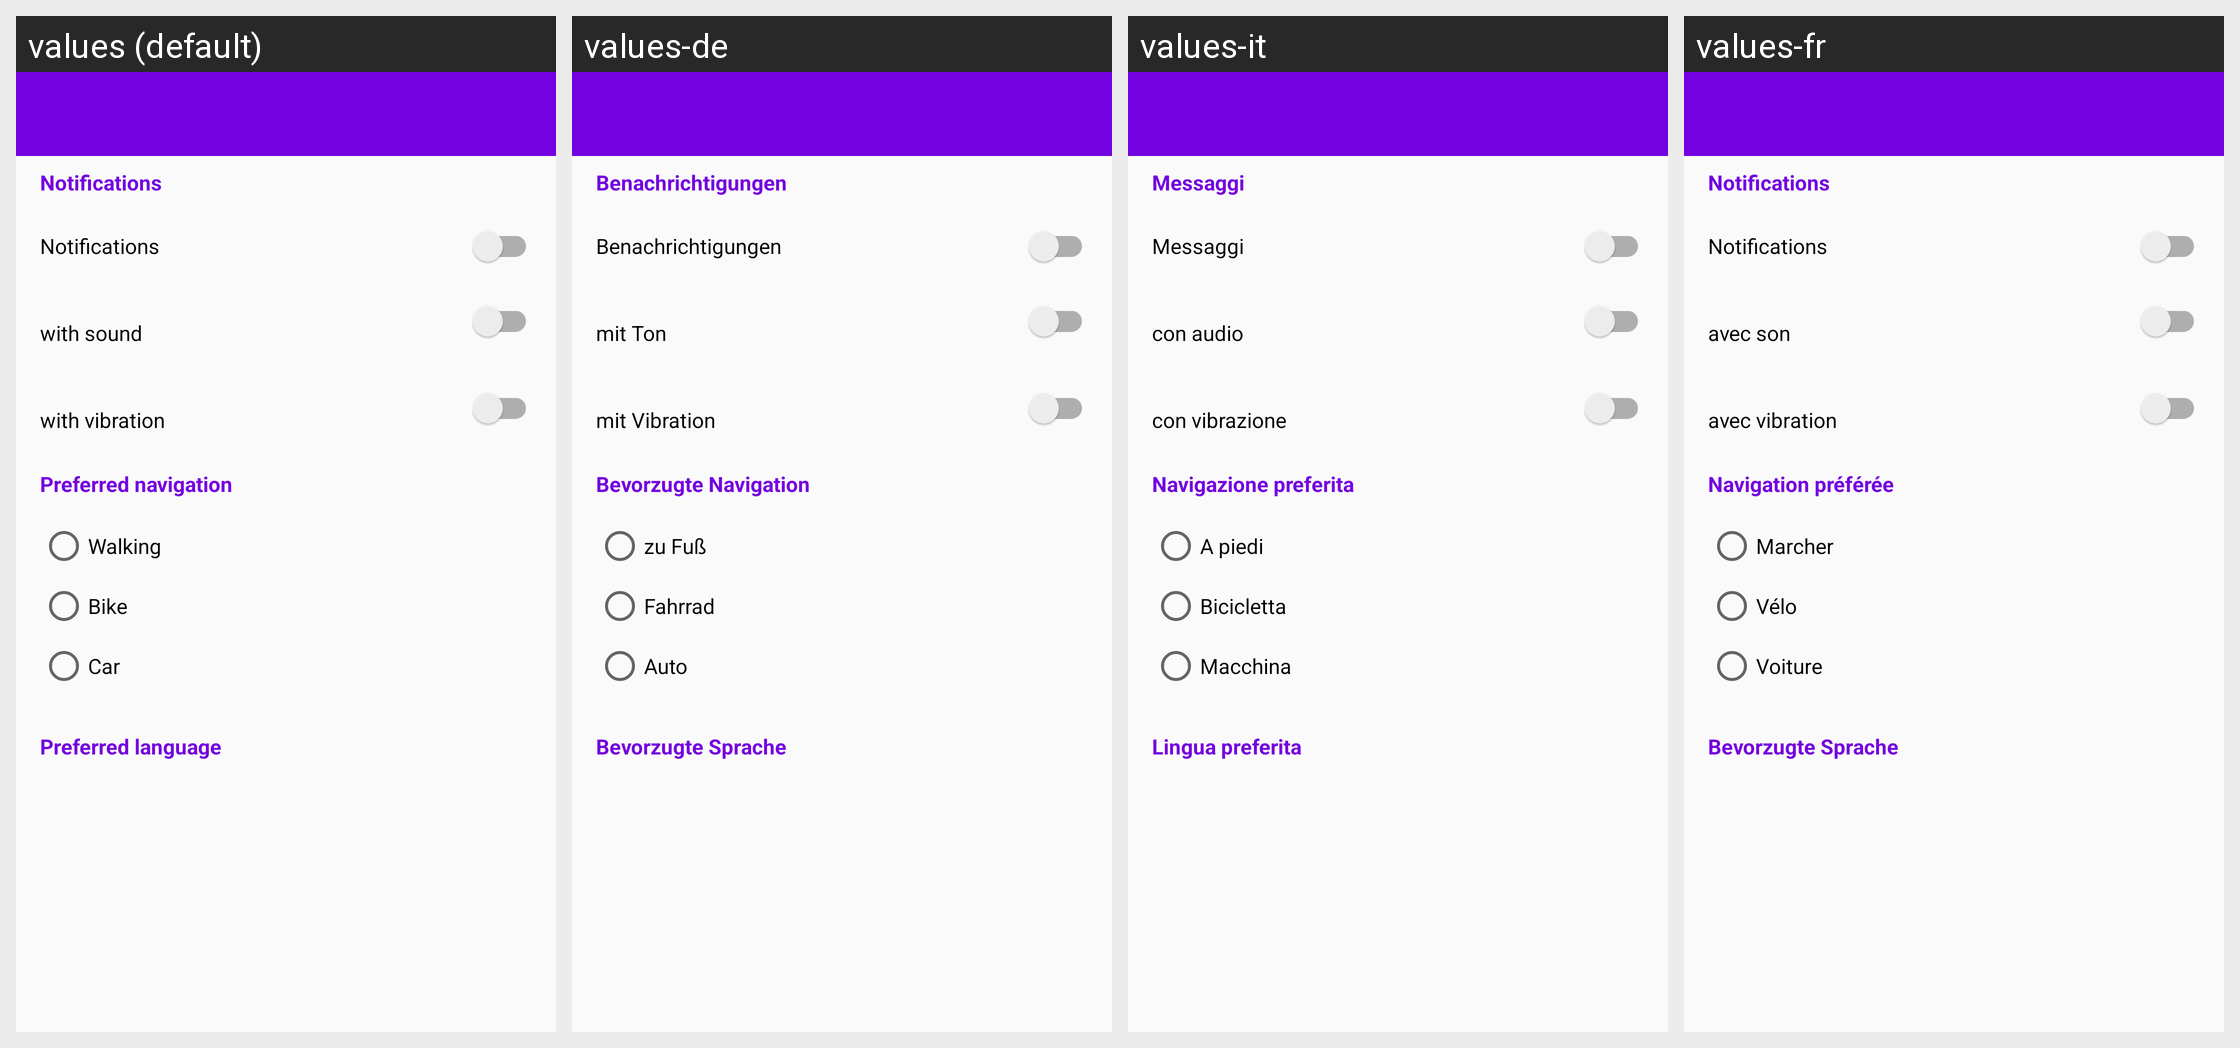

For this localized Android screen grid, give each drawn string resource with its value in every locale shown.
Android screen res/layout/fragment_settings.xml rendered under 4 locales, left to right: values (default), values-de, values-it, values-fr. Device: Nexus 5 (rendered at 1080×1920; each locale shown at half size, 540×960, under a caption strip naming it); theme AppTheme.
Other locales in the repository, not shown: values-en, values-nl, values-sk, values-sl, values-tr.
Strings drawn on this screen, with the default value and each locale's value (text and hints the layout hard-codes, and strings that could not be matched under every locale, appear in the picture but are not listed):

settings_fragment_notification_title
  values: Notifications
  values-de: Benachrichtigungen
  values-it: Messaggi
  values-fr: Notifications

settings_fragment_notifications
  values: Notifications
  values-de: Benachrichtigungen
  values-it: Messaggi
  values-fr: Notifications

settings_fragment_notification_sound
  values: with sound
  values-de: mit Ton
  values-it: con audio
  values-fr: avec son

settings_fragment_notification_vibration
  values: with vibration
  values-de: mit Vibration
  values-it: con vibrazione
  values-fr: avec vibration

settings_fragment_navigation_title
  values: Preferred navigation
  values-de: Bevorzugte Navigation
  values-it: Navigazione preferita
  values-fr: Navigation préférée

settings_fragment_navigation_walking
  values: Walking
  values-de: zu Fuß
  values-it: A piedi
  values-fr: Marcher

settings_fragment_navigation_biking
  values: Bike
  values-de: Fahrrad
  values-it: Bicicletta
  values-fr: Vélo

settings_fragment_navigation_car
  values: Car
  values-de: Auto
  values-it: Macchina
  values-fr: Voiture

language_picker_title
  values: Preferred language
  values-de: Bevorzugte Sprache
  values-it: Lingua preferita
  values-fr: Bevorzugte Sprache
